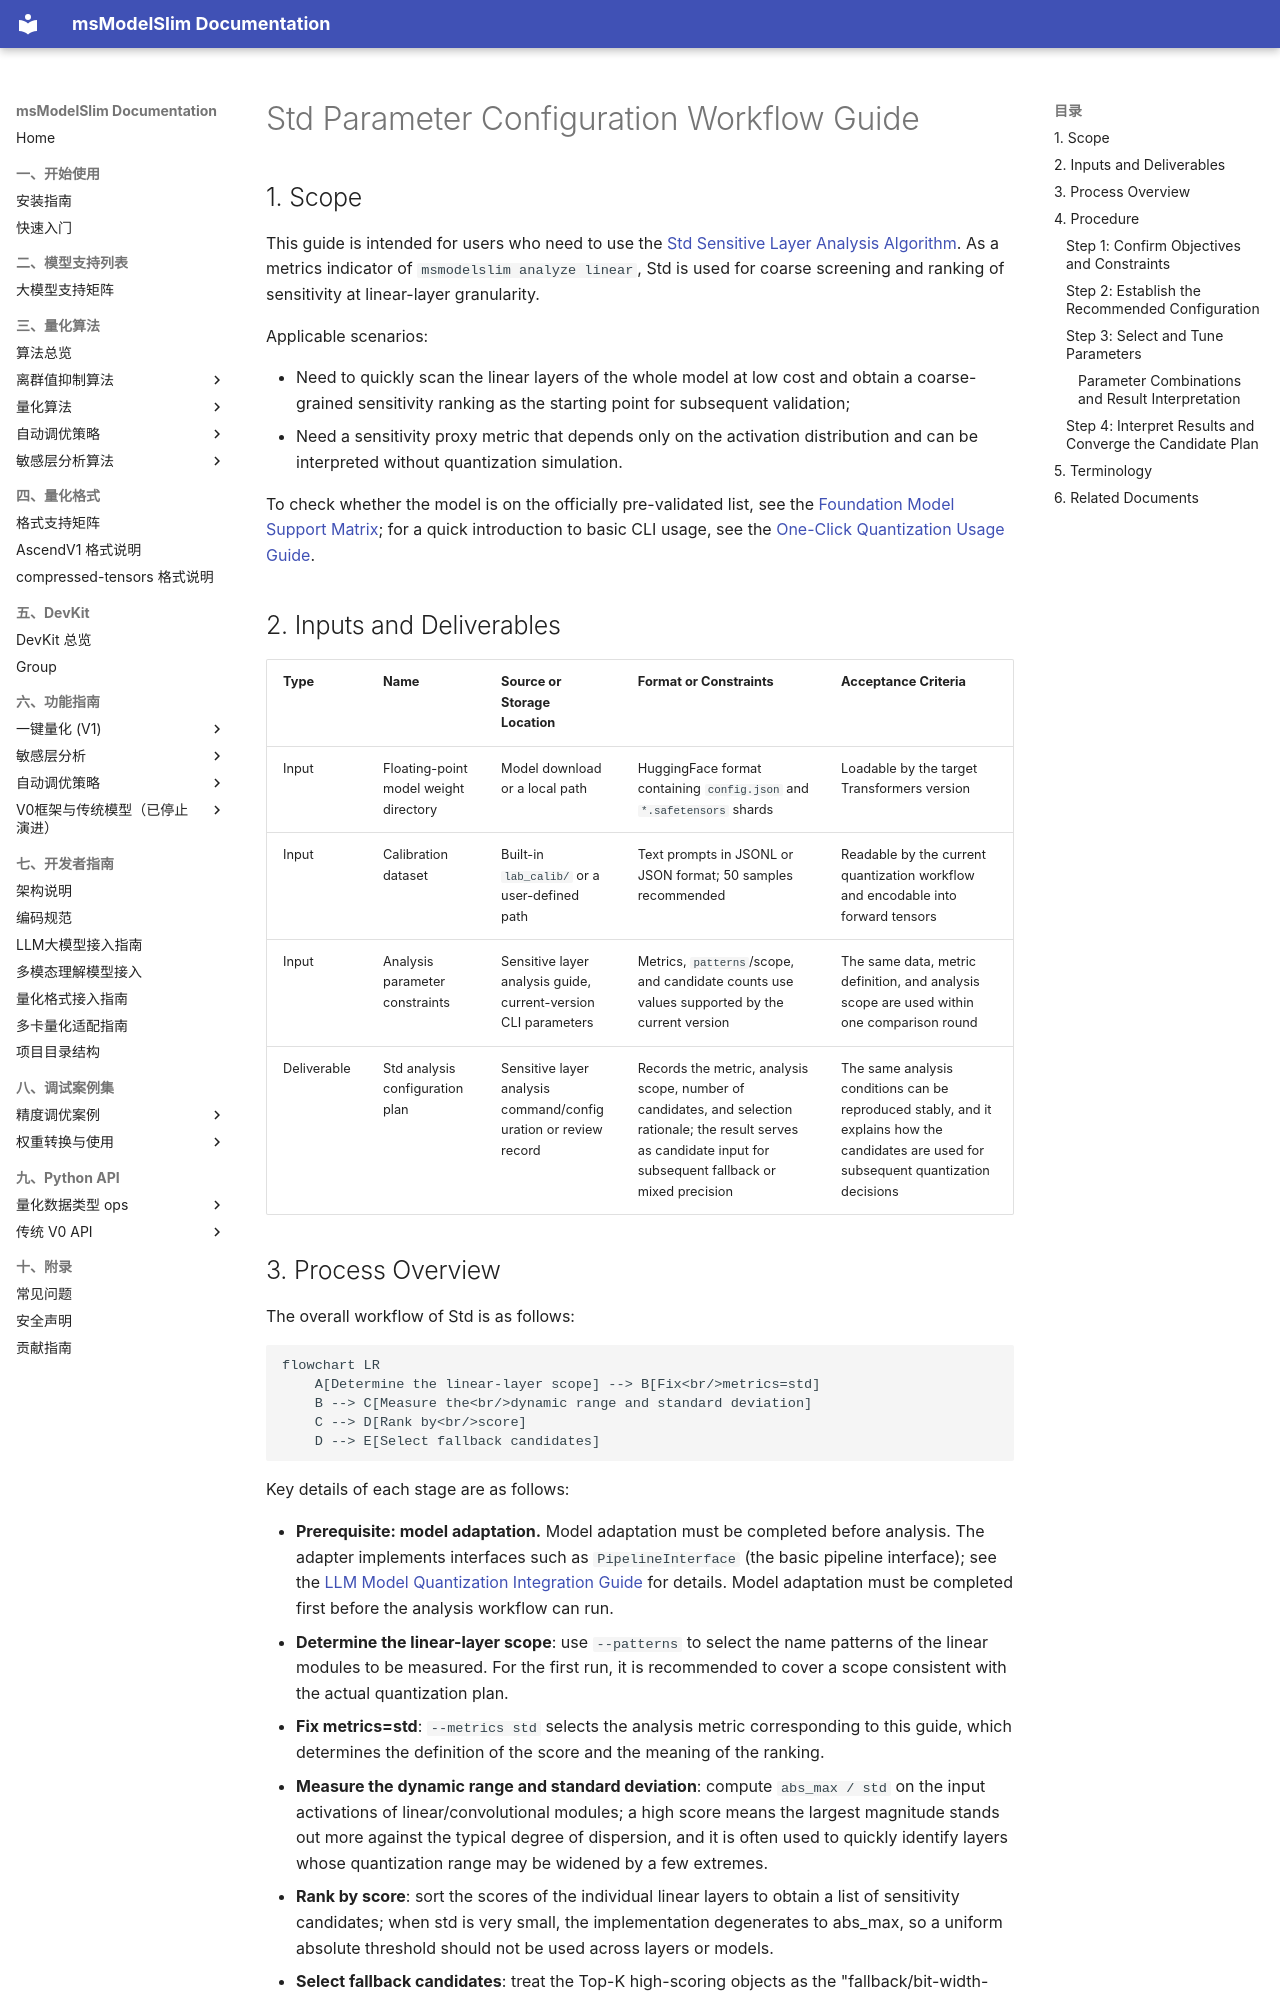

repository: Ascend/msmodelslim · page: en/knowledge_base/quantization_algorithms/std/usage_std/index.html · generator: mkdocs

# Std Parameter Configuration Workflow Guide

## 1. Scope

This guide is intended for users who need to use the [Std Sensitive Layer Analysis Algorithm](./term_std.md). As a metrics indicator of `msmodelslim analyze linear`, Std is used for coarse screening and ranking of sensitivity at linear-layer granularity.

Applicable scenarios:

- Need to quickly scan the linear layers of the whole model at low cost and obtain a coarse-grained sensitivity ranking as the starting point for subsequent validation;
- Need a sensitivity proxy metric that depends only on the activation distribution and can be interpreted without quantization simulation.

To check whether the model is on the officially pre-validated list, see the [Foundation Model Support Matrix](../../model/README.md); for a quick introduction to basic CLI usage, see the [One-Click Quantization Usage Guide](../../../user_guide/usage_one_click_quantization.md).

## 2. Inputs and Deliverables

| Type | Name | Source or Storage Location | Format or Constraints | Acceptance Criteria |
| --- | --- | --- | --- | --- |
| Input | Floating-point model weight directory | Model download or a local path | HuggingFace format containing `config.json` and `*.safetensors` shards | Loadable by the target Transformers version |
| Input | Calibration dataset | Built-in `lab_calib/` or a user-defined path | Text prompts in JSONL or JSON format; 50 samples recommended | Readable by the current quantization workflow and encodable into forward tensors |
| Input | Analysis parameter constraints | Sensitive layer analysis guide, current-version CLI parameters | Metrics, `patterns`/scope, and candidate counts use values supported by the current version | The same data, metric definition, and analysis scope are used within one comparison round |
| Deliverable | Std analysis configuration plan | Sensitive layer analysis command/configuration or review record | Records the metric, analysis scope, number of candidates, and selection rationale; the result serves as candidate input for subsequent fallback or mixed precision | The same analysis conditions can be reproduced stably, and it explains how the candidates are used for subsequent quantization decisions |
